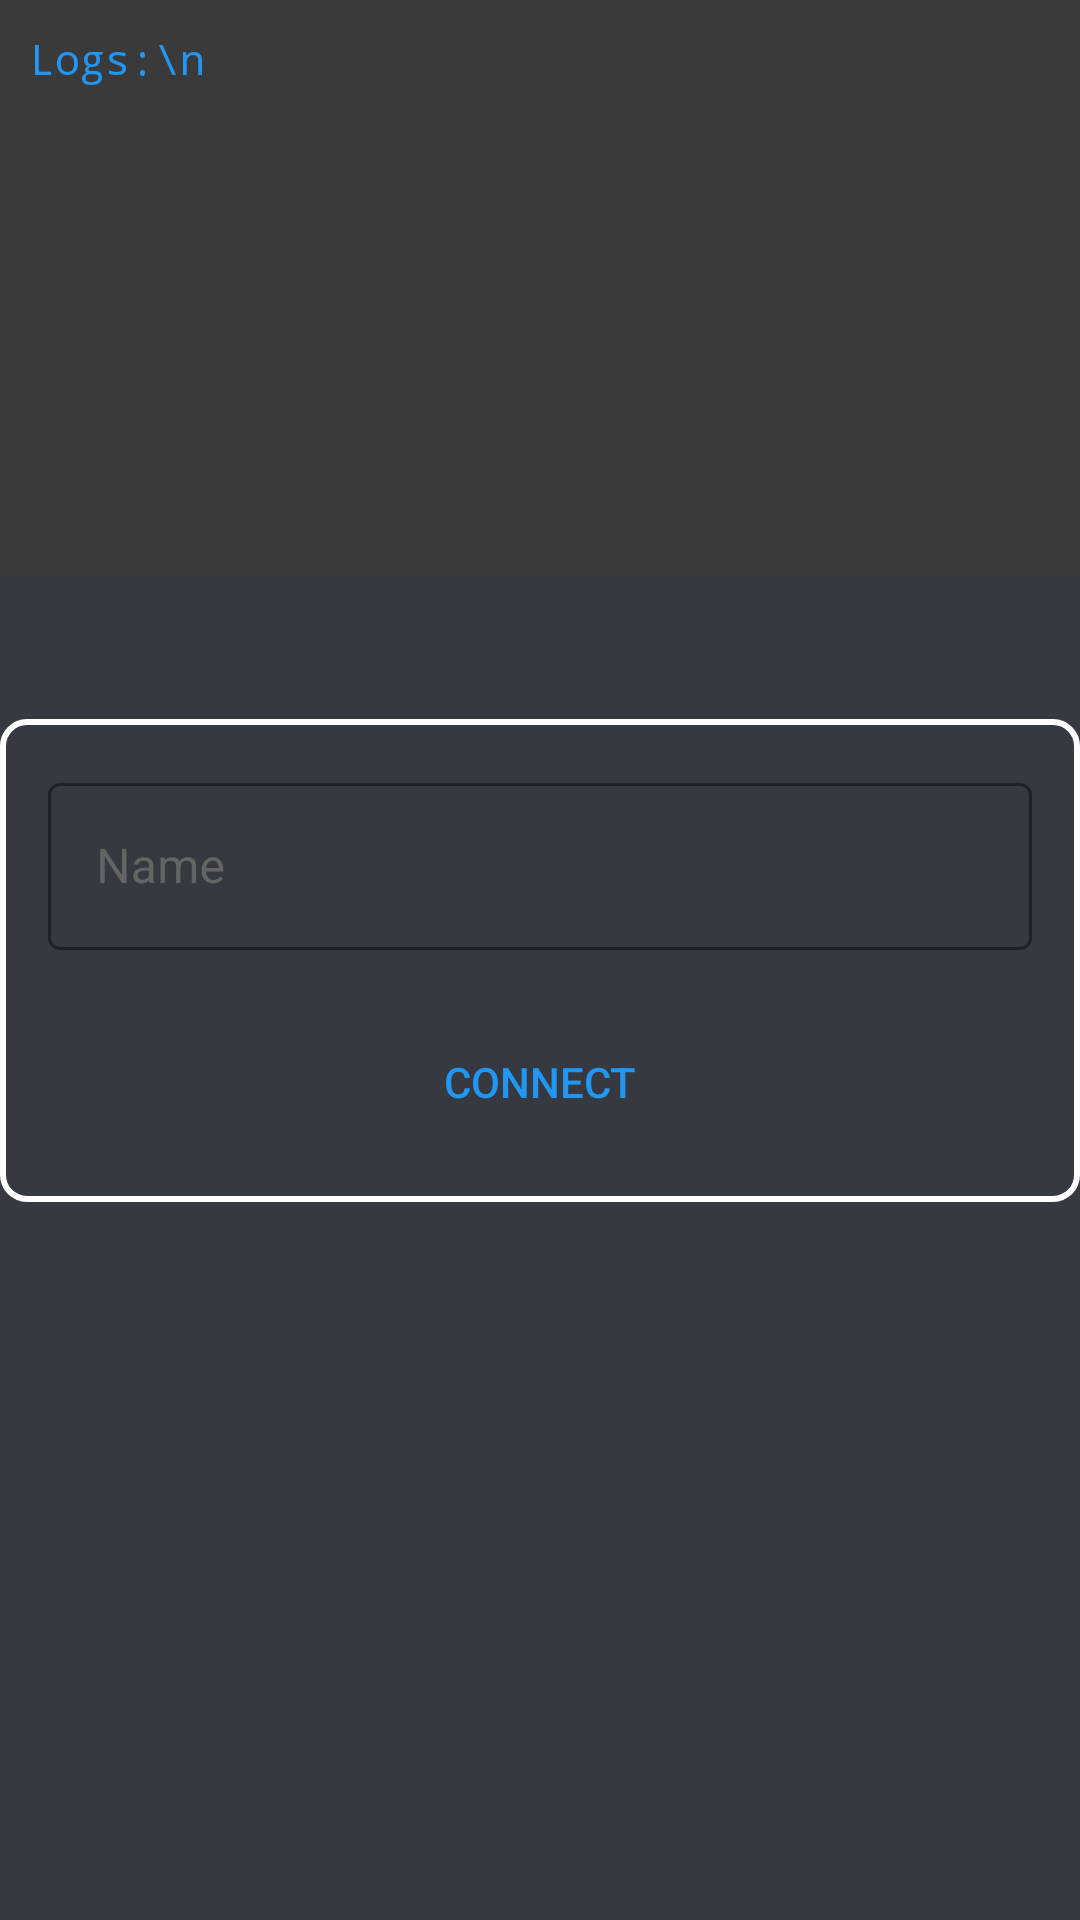

Reconstruct the res/layout file that produces this screen, plus the resources it refers to.
<!-- AndroidManifest.xml: application theme Theme.WatchPartyDuo -->
<!-- res/layout/activity_peer.xml -->
<?xml version="1.0" encoding="utf-8"?>
<androidx.constraintlayout.widget.ConstraintLayout xmlns:android="http://schemas.android.com/apk/res/android"
    xmlns:app="http://schemas.android.com/apk/res-auto"
    xmlns:tools="http://schemas.android.com/tools"
    android:id="@+id/main"
    android:layout_width="match_parent"
    android:layout_height="match_parent"
    android:background="@color/discord_bg"
    tools:context=".activities.PeerActivity">

    
    <ScrollView
        android:id="@+id/logScrollView"
        android:layout_width="0dp"
        android:layout_height="0dp"
        android:fillViewport="true"
        android:padding="10dp"
        android:background="@color/bg_color"
        app:layout_constraintVertical_bias="0"
        app:layout_constraintHeight_percent=".3"
        app:layout_constraintTop_toTopOf="parent"
        app:layout_constraintLeft_toLeftOf="parent"
        app:layout_constraintRight_toRightOf="parent"
        app:layout_constraintBottom_toBottomOf="parent">

        <TextView
            android:id="@+id/logTextView"
            android:layout_width="match_parent"
            android:layout_height="wrap_content"
            android:textSize="14sp"
            android:textColor="@color/theme_color"
            android:text="Logs:\n"
            android:typeface="monospace" />
    </ScrollView>

    <androidx.constraintlayout.widget.ConstraintLayout
        android:id="@+id/layoutConnect"
        android:layout_width="0dp"
        android:layout_height="wrap_content"
        android:background="@drawable/layout_border"
        app:layout_constraintTop_toTopOf="parent"
        app:layout_constraintStart_toStartOf="parent"
        app:layout_constraintEnd_toEndOf="parent"
        app:layout_constraintBottom_toBottomOf="parent"
        android:padding="16dp">

        <LinearLayout
            android:layout_width="match_parent"
            android:layout_height="wrap_content"
            android:orientation="vertical"
            app:layout_constraintTop_toTopOf="parent"
            app:layout_constraintBottom_toTopOf="@id/btnConnect"
            app:layout_constraintLeft_toLeftOf="parent"
            app:layout_constraintRight_toRightOf="parent"
            android:layout_marginBottom="20dp">
            <com.google.android.material.textfield.TextInputLayout
                android:layout_width="match_parent"
                android:layout_height="wrap_content"
                android:textColorHint="@color/white_100"
                app:boxStrokeColor="@color/white"
                android:hint="Name"
                style="@style/Widget.MaterialComponents.TextInputLayout.OutlinedBox">
                <com.google.android.material.textfield.TextInputEditText
                    android:id="@+id/etJoinName"
                    android:maxLength="20"
                    android:layout_width="match_parent"
                    android:layout_height="wrap_content"
                    android:textColor="@color/white"
                    android:inputType="text"/>
            </com.google.android.material.textfield.TextInputLayout>



        </LinearLayout>

        <androidx.appcompat.widget.AppCompatButton
            android:id="@+id/btnConnect"
            android:layout_width="match_parent"
            android:layout_height="wrap_content"
            android:text="Connect"
            android:background="@drawable/button_bg"
            android:textColor="@color/theme_color"
            android:onClick="connect"
            app:layout_constraintStart_toStartOf="parent"
            app:layout_constraintEnd_toEndOf="parent"
            app:layout_constraintTop_toTopOf="parent"
            app:layout_constraintVertical_bias="1"
            app:layout_constraintBottom_toBottomOf="parent" />

    </androidx.constraintlayout.widget.ConstraintLayout>

    <androidx.constraintlayout.widget.ConstraintLayout
        android:id="@+id/layoutJoin"
        android:visibility="gone"
        android:layout_width="0dp"
        android:layout_height="wrap_content"
        android:background="@drawable/layout_border"
        app:layout_constraintTop_toTopOf="parent"
        app:layout_constraintStart_toStartOf="parent"
        app:layout_constraintEnd_toEndOf="parent"
        app:layout_constraintBottom_toBottomOf="parent"
        android:padding="16dp">

        <LinearLayout
            android:layout_width="match_parent"
            android:layout_height="wrap_content"
            android:orientation="vertical"
            app:layout_constraintTop_toTopOf="parent"
            app:layout_constraintBottom_toTopOf="@id/btnJoin"
            app:layout_constraintLeft_toLeftOf="parent"
            app:layout_constraintRight_toRightOf="parent"
            android:layout_marginBottom="20dp">
            <TextView
                android:layout_width="wrap_content"
                android:layout_height="wrap_content"
                android:id="@+id/tvName"
                android:text="User - Code"
                android:textSize="15sp"
                android:fontFamily="times"
                android:textColor="@color/white"
                android:textStyle="bold"/>




            <com.google.android.material.textfield.TextInputLayout
                android:layout_width="match_parent"
                android:layout_height="wrap_content"
                android:hint="Room Code (Optional)"
                app:layout_constraintTop_toTopOf="parent"
                app:layout_constraintBottom_toBottomOf="parent"
                app:layout_constraintLeft_toLeftOf="parent"
                app:layout_constraintRight_toRightOf="parent"
                android:textColorHint="@color/white_100"
                app:boxStrokeColor="@color/white"
                style="@style/Widget.MaterialComponents.TextInputLayout.OutlinedBox">
                <com.google.android.material.textfield.TextInputEditText
                    android:id="@+id/etCode"
                    android:layout_width="match_parent"
                    android:maxLength="6"
                    android:layout_height="wrap_content"
                    android:textColor="@color/white"
                    android:inputType="number"/>
            </com.google.android.material.textfield.TextInputLayout>



        </LinearLayout>

        <androidx.appcompat.widget.AppCompatButton
            android:id="@+id/btnJoin"
            android:layout_width="match_parent"
            android:layout_height="wrap_content"
            android:text="Join"
            android:background="@drawable/button_bg"
            android:textColor="@color/theme_color"
            android:onClick="join"
            app:layout_constraintStart_toStartOf="parent"
            app:layout_constraintEnd_toEndOf="parent"
            app:layout_constraintTop_toTopOf="parent"
            app:layout_constraintVertical_bias="1"
            app:layout_constraintBottom_toBottomOf="parent" />

    </androidx.constraintlayout.widget.ConstraintLayout>

    <androidx.constraintlayout.widget.ConstraintLayout
        android:layout_width="0dp"
        android:layout_height="0dp"
        android:id="@+id/imageFeedLayout"
        android:visibility="gone"
        app:layout_constraintDimensionRatio="1"
        app:layout_constraintVertical_bias="1"
        app:layout_constraintTop_toTopOf="parent"
        app:layout_constraintBottom_toBottomOf="parent"
        app:layout_constraintLeft_toLeftOf="parent"
        app:layout_constraintRight_toRightOf="parent">

        <ImageView
            android:layout_width="0dp"
            android:layout_height="0dp"
            android:id="@+id/remoteFeedImageView"
            app:layout_constraintDimensionRatio="1"
            app:layout_constraintTop_toTopOf="parent"
            app:layout_constraintBottom_toBottomOf="parent"
            app:layout_constraintLeft_toLeftOf="parent"
            app:layout_constraintRight_toRightOf="parent"/>
        <ImageView
            android:layout_width="0dp"
            android:layout_height="0dp"
            android:id="@+id/peerFeedImageView"
            app:layout_constraintDimensionRatio="1"
            app:layout_constraintVertical_bias="1"
            app:layout_constraintHorizontal_bias="1"
            app:layout_constraintWidth_percent=".4"
            app:layout_constraintTop_toTopOf="parent"
            app:layout_constraintBottom_toBottomOf="parent"
            app:layout_constraintLeft_toLeftOf="parent"
            app:layout_constraintRight_toRightOf="parent"/>


    </androidx.constraintlayout.widget.ConstraintLayout>

</androidx.constraintlayout.widget.ConstraintLayout>
<!-- resources referenced by this layout -->
<resources>
  <color name="bg_color">#3A3A3A</color>
  <color name="discord_bg">#ff363940</color>
  <color name="theme_color">#2196F3</color>
  <color name="white">#FFFFFFFF</color>
  <color name="white_100">#646464</color>
  <!-- drawable layout_border (drawable) -->
  <shape xmlns:android="http://schemas.android.com/apk/res/android">
      <stroke android:color="@color/white" android:width="2dp"/>
      <corners android:radius="8dp"/>
  </shape>
  <style name="Theme.WatchPartyDuo" parent="Base.Theme.WatchPartyDuo" />
  <style name="Base.Theme.WatchPartyDuo" parent="Theme.Material3.DayNight.NoActionBar">
          
          
      </style>
</resources>
